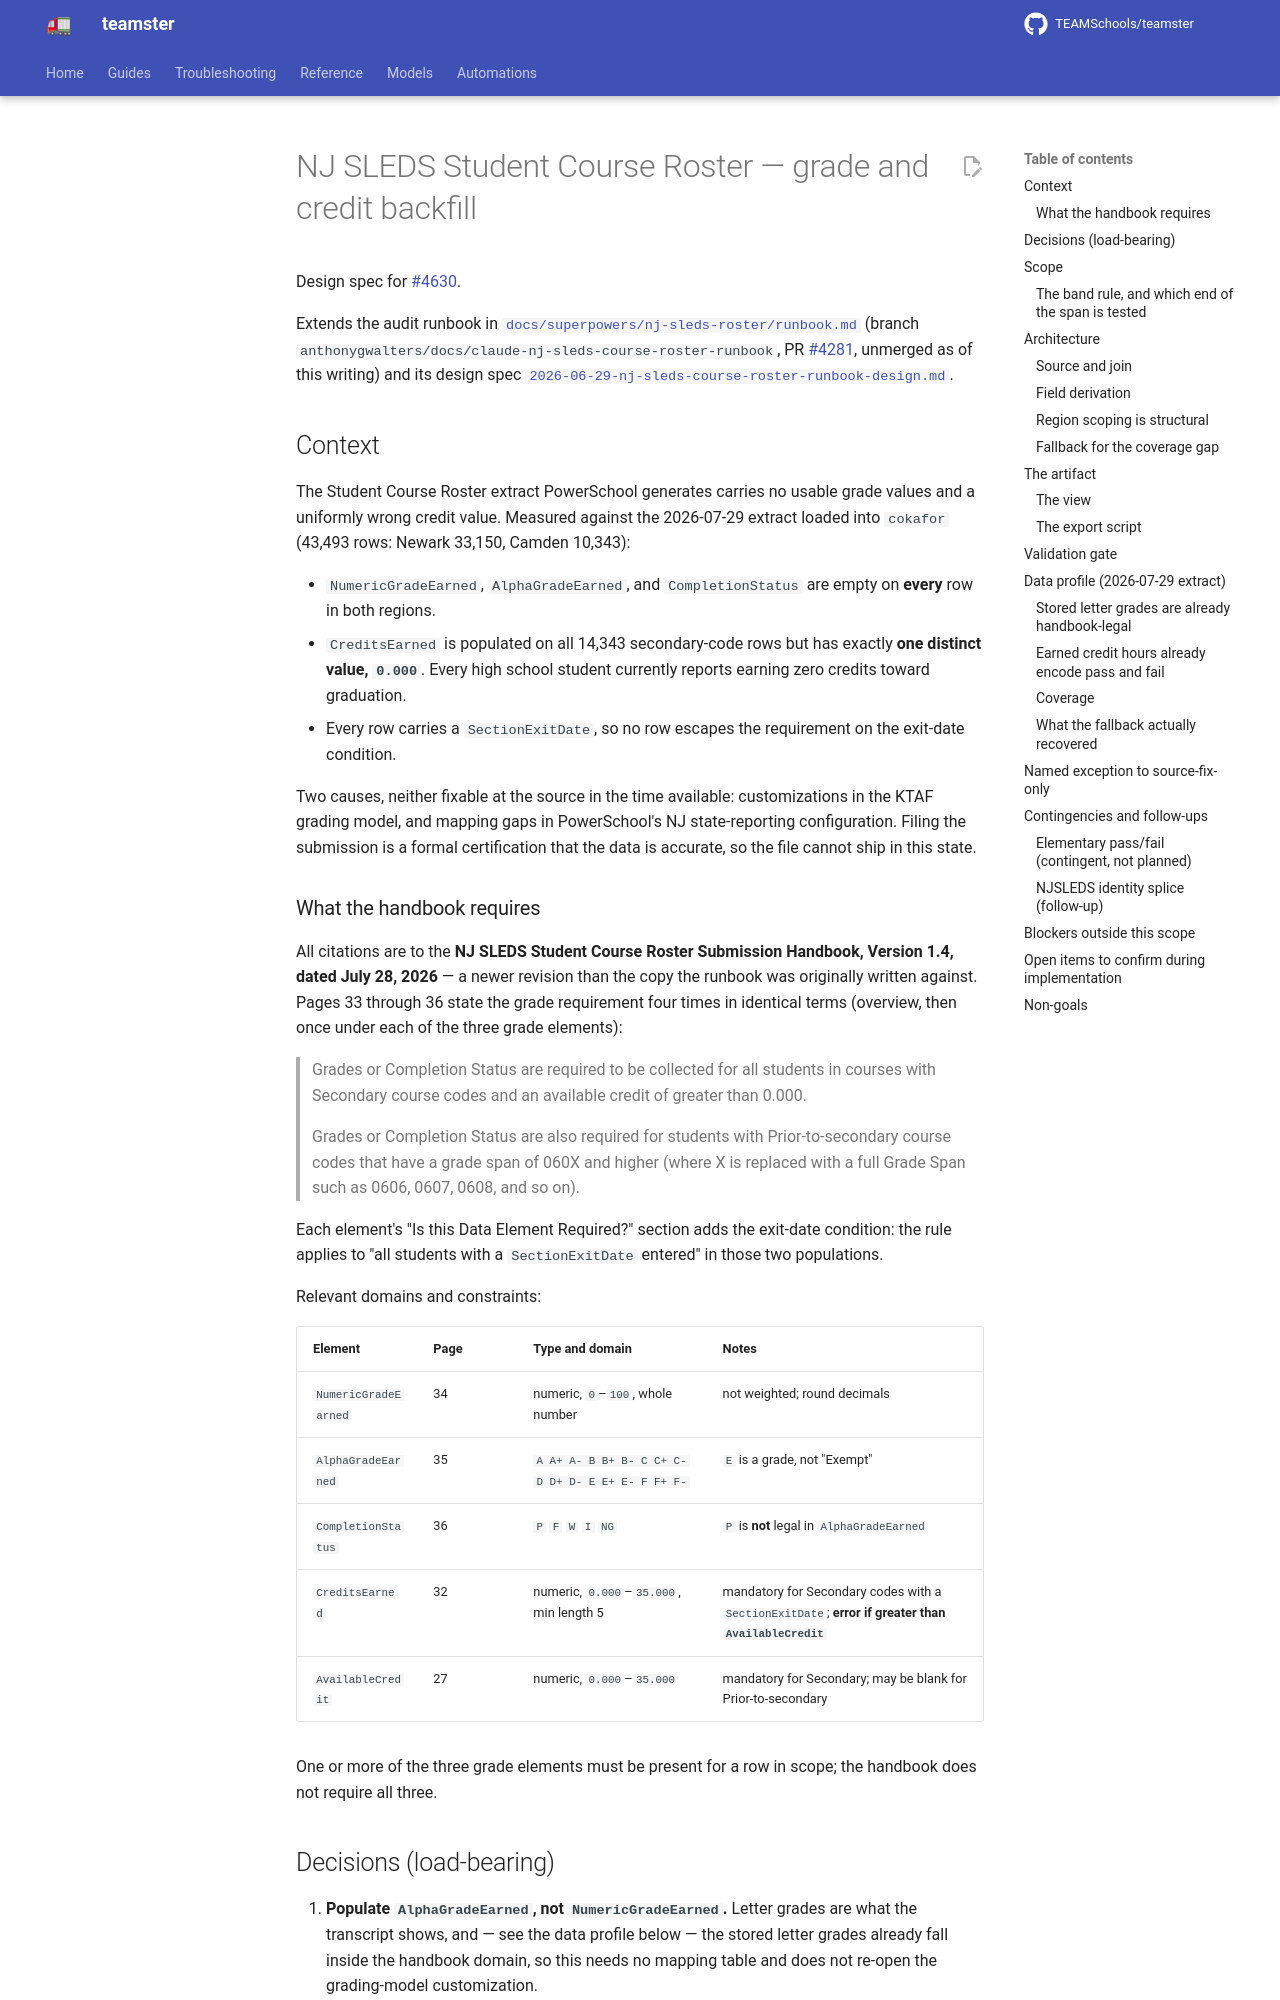

repository: TEAMSchools/teamster · page: superpowers/specs/2026-07-30-nj-sleds-grade-credit-backfill-design/index.html · generator: mkdocs

# NJ SLEDS Student Course Roster — grade and credit backfill

Design spec for [#4630](https://github.com/TEAMSchools/teamster/issues/4630).

Extends the audit runbook in
[`docs/superpowers/nj-sleds-roster/runbook.md`](../nj-sleds-roster/runbook.md)
(branch `anthonygwalters/docs/claude-nj-sleds-course-roster-runbook`, PR
[#4281](https://github.com/TEAMSchools/teamster/pull/4281), unmerged as of this
writing) and its design spec
[`2026-06-29-nj-sleds-course-roster-runbook-design.md`](2026-06-29-nj-sleds-course-roster-runbook-design.md).

## Context

The Student Course Roster extract PowerSchool generates carries no usable grade
values and a uniformly wrong credit value. Measured against the 2026-07-29
extract loaded into `cokafor` (43,493 rows: Newark 33,150, Camden 10,343):

- `NumericGradeEarned`, `AlphaGradeEarned`, and `CompletionStatus` are empty on
  **every** row in both regions.
- `CreditsEarned` is populated on all 14,343 secondary-code rows but has exactly
  **one distinct value, `0.000`**. Every high school student currently reports
  earning zero credits toward graduation.
- Every row carries a `SectionExitDate`, so no row escapes the requirement on
  the exit-date condition.

Two causes, neither fixable at the source in the time available: customizations
in the KTAF grading model, and mapping gaps in PowerSchool's NJ state-reporting
configuration. Filing the submission is a formal certification that the data is
accurate, so the file cannot ship in this state.

### What the handbook requires

All citations are to the **NJ SLEDS Student Course Roster Submission Handbook,
Version 1.4, dated July 28, 2026** — a newer revision than the copy the runbook
was originally written against. Pages 33 through 36 state the grade requirement
four times in identical terms (overview, then once under each of the three grade
elements):

> Grades or Completion Status are required to be collected for all students in
> courses with Secondary course codes and an available credit of greater than
> 0.000.
>
> Grades or Completion Status are also required for students with
> Prior-to-secondary course codes that have a grade span of 060X and higher
> (where X is replaced with a full Grade Span such as 0606, 0607, 0608, and so
> on).

Each element's "Is this Data Element Required?" section adds the exit-date
condition: the rule applies to "all students with a `SectionExitDate` entered"
in those two populations.

Relevant domains and constraints:

| Element              | Page | Type and domain                                   | Notes                                                                                               |
| -------------------- | ---- | ------------------------------------------------- | --------------------------------------------------------------------------------------------------- |
| `NumericGradeEarned` | 34   | numeric, `0`–`100`, whole number                  | not weighted; round decimals                                                                        |
| `AlphaGradeEarned`   | 35   | `A A+ A- B B+ B- C C+ C- D D+ D- E E+ E- F F+ F-` | `E` is a grade, not "Exempt"                                                                        |
| `CompletionStatus`   | 36   | `P` `F` `W` `I` `NG`                              | `P` is **not** legal in `AlphaGradeEarned`                                                          |
| `CreditsEarned`      | 32   | numeric, `0.000`–`35.000`, min length 5           | mandatory for Secondary codes with a `SectionExitDate`; **error if greater than `AvailableCredit`** |
| `AvailableCredit`    | 27   | numeric, `0.000`–`35.000`                         | mandatory for Secondary; may be blank for Prior-to-secondary                                        |

One or more of the three grade elements must be present for a row in scope; the
handbook does not require all three.
